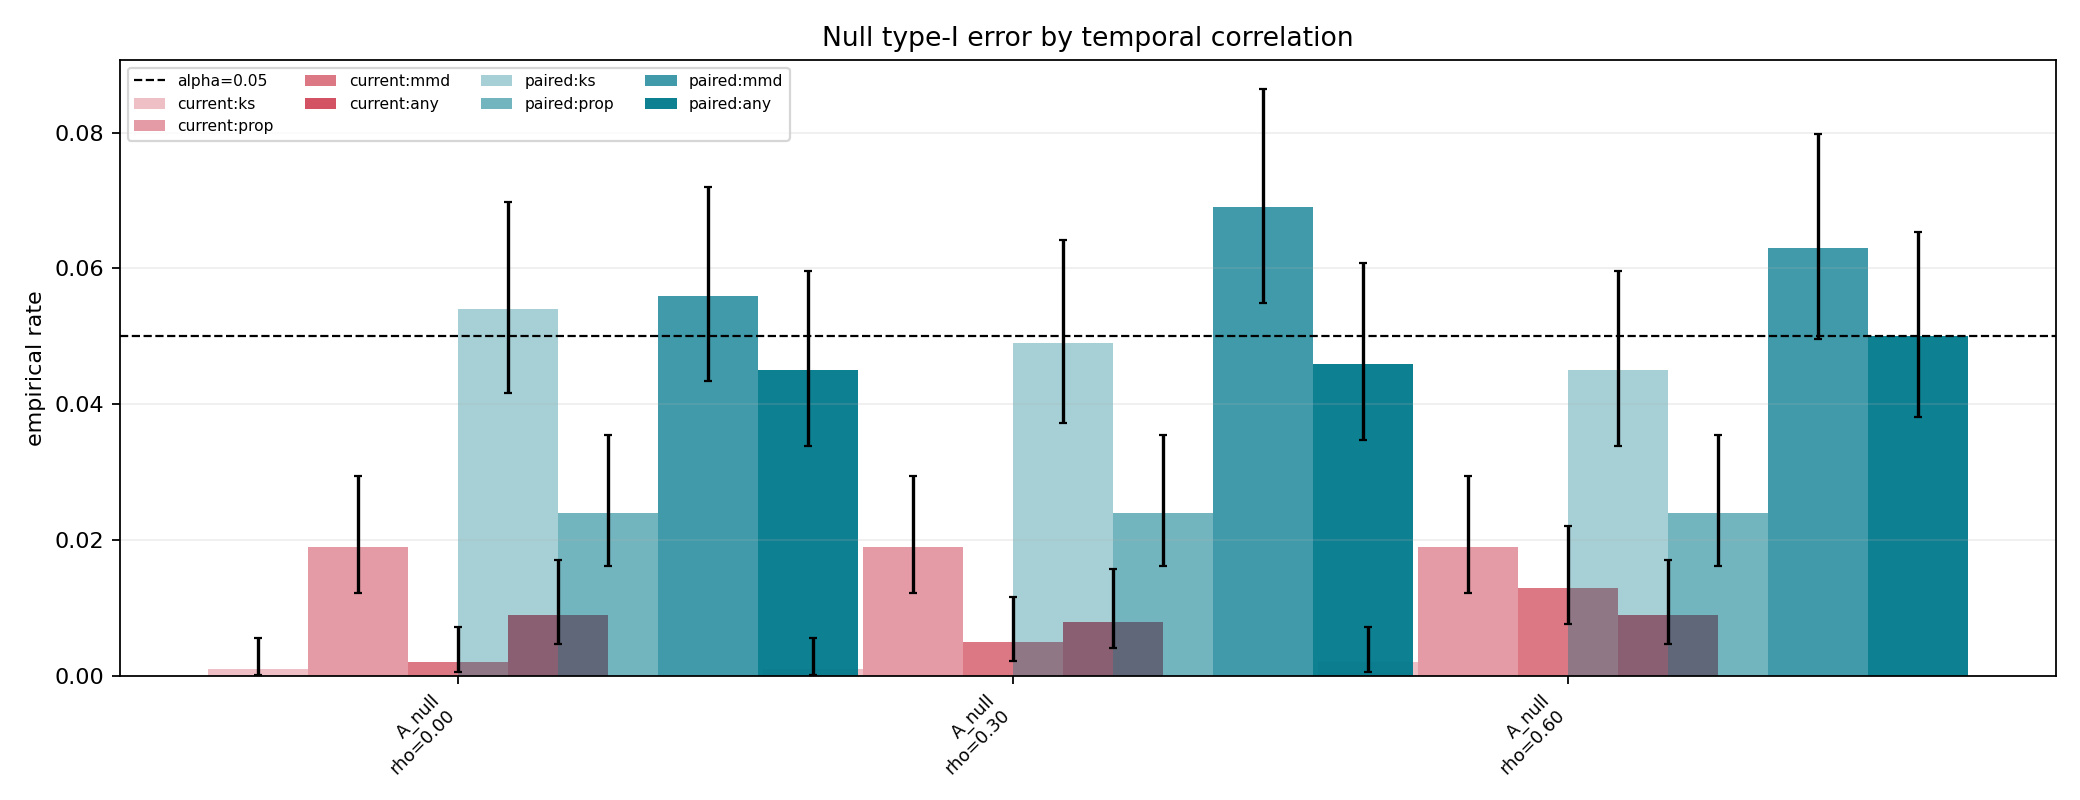

The table this chart was drawn from, first rows:
condition, magnitude, method, detector, trials, rejections, rate, ci_low, ci_high, mean_ms_per_window
A_null, rho=0.00, current, ks, 1000, 1, 0.001, 0.0001765, 0.005643, 74.29
A_null, rho=0.00, current, prop, 1000, 19, 0.019, 0.0122, 0.02948, 74.29
A_null, rho=0.00, current, mmd, 1000, 2, 0.002, 0.0005486, 0.007263, 74.29
A_null, rho=0.00, current, any, 1000, 9, 0.009, 0.004742, 0.01702, 74.29
A_null, rho=0.00, current, dist, 1000, 2, 0.002, 0.0005486, 0.007263, 74.29
A_null, rho=0.00, paired, ks, 1000, 54, 0.054, 0.04162, 0.06979, 31.07
A_null, rho=0.00, paired, prop, 1000, 24, 0.024, 0.01618, 0.03546, 31.07
A_null, rho=0.00, paired, mmd, 1000, 56, 0.056, 0.04337, 0.07202, 31.07
A_null, rho=0.00, paired, any, 1000, 45, 0.045, 0.0338, 0.05968, 31.07
A_null, rho=0.00, paired, dist, 1000, 35, 0.035, 0.02527, 0.04829, 31.07
A_null, rho=0.30, current, ks, 1000, 1, 0.001, 0.0001765, 0.005643, 74.26
A_null, rho=0.30, current, prop, 1000, 19, 0.019, 0.0122, 0.02948, 74.26
A_null, rho=0.30, current, mmd, 1000, 5, 0.005, 0.002138, 0.01165, 74.26
A_null, rho=0.30, current, any, 1000, 8, 0.008, 0.004059, 0.01571, 74.26
A_null, rho=0.30, current, dist, 1000, 1, 0.001, 0.0001765, 0.005643, 74.26
A_null, rho=0.30, paired, ks, 1000, 49, 0.049, 0.03726, 0.06419, 31.24
A_null, rho=0.30, paired, prop, 1000, 24, 0.024, 0.01618, 0.03546, 31.24
A_null, rho=0.30, paired, mmd, 1000, 69, 0.069, 0.05488, 0.08641, 31.24
A_null, rho=0.30, paired, any, 1000, 46, 0.046, 0.03466, 0.06081, 31.24
A_null, rho=0.30, paired, dist, 1000, 37, 0.037, 0.02696, 0.05058, 31.24
A_null, rho=0.60, current, ks, 1000, 2, 0.002, 0.0005486, 0.007263, 73.12
A_null, rho=0.60, current, prop, 1000, 19, 0.019, 0.0122, 0.02948, 73.12
A_null, rho=0.60, current, mmd, 1000, 13, 0.013, 0.007613, 0.02211, 73.12
A_null, rho=0.60, current, any, 1000, 9, 0.009, 0.004742, 0.01702, 73.12
A_null, rho=0.60, current, dist, 1000, 2, 0.002, 0.0005486, 0.007263, 73.12
A_null, rho=0.60, paired, ks, 1000, 45, 0.045, 0.0338, 0.05968, 30.69
A_null, rho=0.60, paired, prop, 1000, 24, 0.024, 0.01618, 0.03546, 30.69
A_null, rho=0.60, paired, mmd, 1000, 63, 0.063, 0.04955, 0.07979, 30.69
A_null, rho=0.60, paired, any, 1000, 50, 0.05, 0.03813, 0.06531, 30.69
A_null, rho=0.60, paired, dist, 1000, 40, 0.04, 0.02951, 0.05401, 30.69
